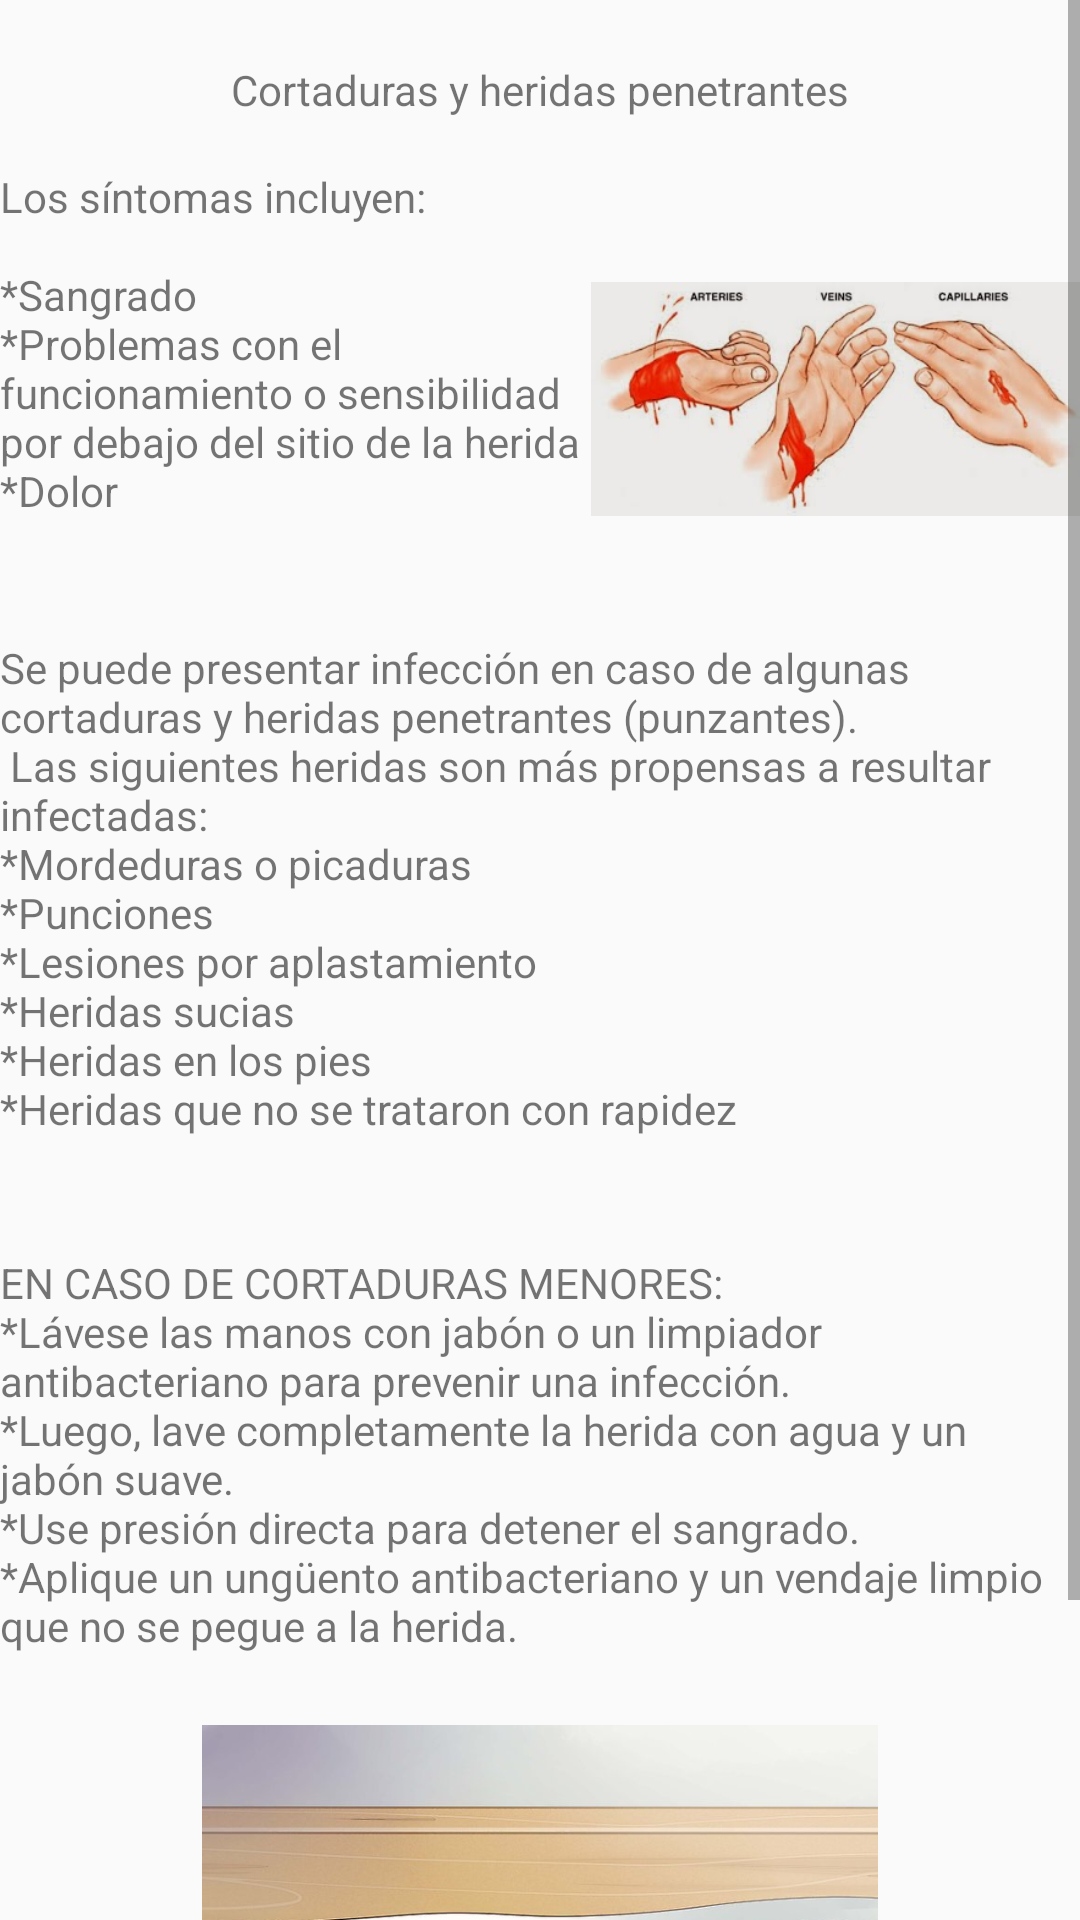

Write the Android layout XML for this screen, with the resource values it uses.
<!-- AndroidManifest.xml: application theme AppTheme -->
<!-- res/layout/fragment_primerosaux.xml -->
<?xml version="1.0" encoding="utf-8"?>
<FrameLayout xmlns:android="http://schemas.android.com/apk/res/android"
    xmlns:app="http://schemas.android.com/apk/res-auto"
    xmlns:tools="http://schemas.android.com/tools"
    android:layout_width="match_parent"
    android:layout_height="match_parent"
    android:background="#00B85656"
    tools:context=".primerosaux">

    <ScrollView
        android:layout_width="match_parent"
        android:layout_height="match_parent">

        <TableRow
            android:layout_width="match_parent"
            android:layout_height="match_parent">

            <LinearLayout
                android:layout_width="match_parent"
                android:layout_height="match_parent"
                android:orientation="vertical">

                <LinearLayout
                    android:layout_width="match_parent"
                    android:layout_height="56dp"
                    android:orientation="horizontal">

                    <TextView
                        android:id="@+id/textView12"
                        android:layout_width="94dp"
                        android:layout_height="60dp"
                        android:layout_weight="1"
                        android:gravity="center"
                        android:text="@string/tituloaux" />

                </LinearLayout>

                <LinearLayout
                    android:layout_width="match_parent"
                    android:layout_height="match_parent"
                    android:orientation="vertical">

                    <LinearLayout
                        android:layout_width="match_parent"
                        android:layout_height="157dp"
                        android:orientation="horizontal">

                        <TextView
                            android:id="@+id/textView14"
                            android:layout_width="187dp"
                            android:layout_height="154dp"
                            android:layout_weight="1"
                            android:text="@string/par1" />

                        <ImageView
                            android:id="@+id/imageView6"
                            android:layout_width="153dp"
                            android:layout_height="154dp"
                            android:layout_weight="1"
                            android:contentDescription="TODO"
                            android:src="@drawable/aux1" />
                    </LinearLayout>

                    <LinearLayout
                        android:layout_width="match_parent"
                        android:layout_height="555dp"
                        android:orientation="vertical">

                        <TextView
                            android:id="@+id/textView15"
                            android:layout_width="match_parent"
                            android:layout_height="205dp"
                            android:text="@string/par2" />

                        <LinearLayout
                            android:layout_width="match_parent"
                            android:layout_height="335dp"
                            android:orientation="vertical">

                            <LinearLayout
                                android:layout_width="match_parent"
                                android:layout_height="157dp"
                                android:orientation="horizontal">

                                <LinearLayout
                                    android:layout_width="match_parent"
                                    android:layout_height="139dp"
                                    android:orientation="horizontal">

                                    <TextView
                                        android:id="@+id/textView7"
                                        android:layout_width="364dp"
                                        android:layout_height="wrap_content"
                                        android:layout_weight="1"
                                        android:text="@string/par3" />

                                </LinearLayout>

                                <LinearLayout
                                    android:layout_width="match_parent"
                                    android:layout_height="match_parent"
                                    android:orientation="vertical"></LinearLayout>
                            </LinearLayout>

                            <LinearLayout
                                android:layout_width="match_parent"
                                android:layout_height="169dp"
                                android:orientation="horizontal">

                                <ImageView
                                    android:id="@+id/imageView5"
                                    android:layout_width="wrap_content"
                                    android:layout_height="wrap_content"
                                    android:layout_weight="1"
                                    android:src="@drawable/aux3" />
                            </LinearLayout>
                        </LinearLayout>

                    </LinearLayout>

                    <LinearLayout
                        android:layout_width="match_parent"
                        android:layout_height="match_parent"
                        android:orientation="vertical">

                        <LinearLayout
                            android:layout_width="match_parent"
                            android:layout_height="match_parent"
                            android:orientation="horizontal" />
                    </LinearLayout>
                </LinearLayout>
            </LinearLayout>
        </TableRow>
    </ScrollView>
</FrameLayout>
<!-- resources referenced by this layout -->
<resources>
  <!-- drawable aux1: jpg bitmap (drawable-xhdpi, 16446 bytes) -->
  <!-- drawable aux3: jpg bitmap (drawable, 44497 bytes) -->
  <string name="par1">
  Los síntomas incluyen:\n
          \n*Sangrado
          \n*Problemas con el funcionamiento o sensibilidad por debajo del sitio de la herida
          \n*Dolor </string>
  <string name="par2">
          Se puede presentar infección en caso de algunas cortaduras y heridas penetrantes (punzantes).\n
          Las siguientes heridas son más propensas a resultar infectadas:
          \n*Mordeduras o picaduras
          \n*Punciones
          \n*Lesiones por aplastamiento
          \n*Heridas sucias
          \n*Heridas en los pies
          \n*Heridas que no se trataron con rapidez
      </string>
  <string name="par3">
          EN CASO DE CORTADURAS MENORES:
          \n*Lávese las manos con jabón o un limpiador antibacteriano para prevenir una infección.
          \n*Luego, lave completamente la herida con agua y un jabón suave.
          \n*Use presión directa para detener el sangrado.
          \n*Aplique un ungüento antibacteriano y un vendaje limpio que no se pegue a la herida.
      </string>
  <string name="tituloaux">Cortaduras y heridas penetrantes </string>
  <style name="AppTheme" parent="Theme.AppCompat.Light.NoActionBar">
          
          <item name="colorPrimary">@color/colorPrimary</item>
          <item name="colorPrimaryDark">@color/colorPrimaryDark</item>
          <item name="colorAccent">@color/colorAccent</item>
      </style>
  <color name="colorPrimary">#3f51b5</color>
  <color name="colorPrimaryDark">#303F9F</color>
  <color name="colorAccent">#011026</color>
</resources>
